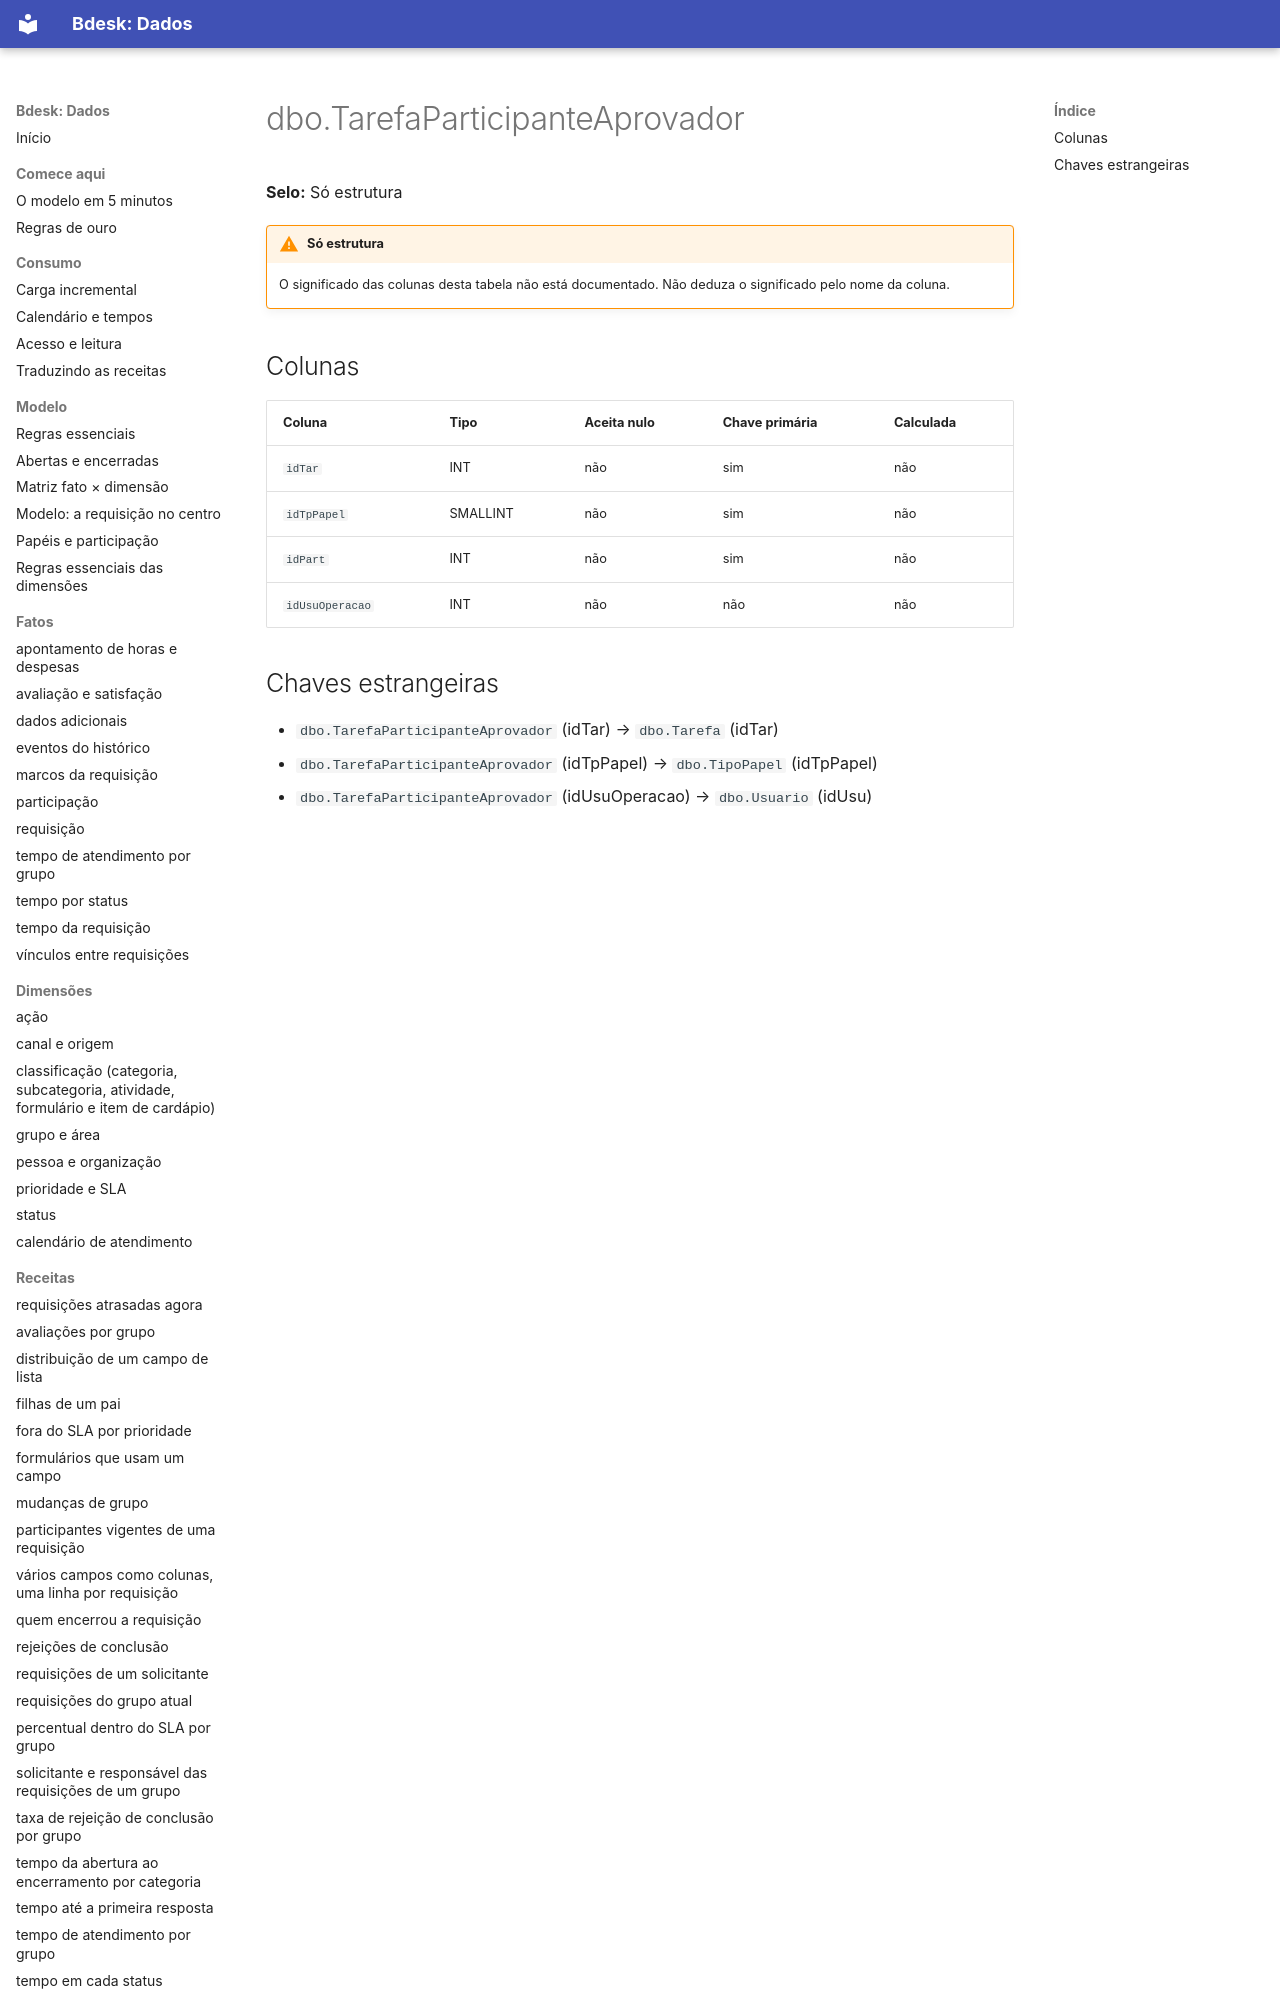

repository: bdeskapp/dados · page: dicionario/dbo-tarefaparticipanteaprovador/index.html · generator: mkdocs

---
gerado: sincronizacao
---

# dbo.TarefaParticipanteAprovador

**Selo:** Só estrutura

!!! warning "Só estrutura"
    O significado das colunas desta tabela não está documentado. Não deduza o significado pelo nome da coluna.

## Colunas

| Coluna | Tipo | Aceita nulo | Chave primária | Calculada |
|---|---|---|---|---|
| `idTar` | INT | não | sim | não |
| `idTpPapel` | SMALLINT | não | sim | não |
| `idPart` | INT | não | sim | não |
| `idUsuOperacao` | INT | não | não | não |
